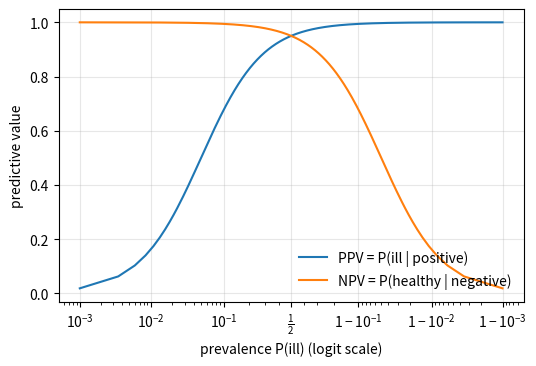

Recreate this plot in Python.
# DEP 803 -- Chapter 4: Probability Foundations, Random Variables and Transformations
# Diagnostic test: positive and negative predictive values versus prevalence.
# (c) 2026 Stephen E. Moore. MIT Licence.
import numpy as np
import matplotlib.pyplot as plt

rng = np.random.default_rng(803)
sens, spec = 0.95, 0.95                     # illustrative test characteristics


def ppv(p):
    return sens * p / (sens * p + (1 - spec) * (1 - p))


def npv(p):
    return spec * (1 - p) / (spec * (1 - p) + (1 - sens) * p)


print(f"Rapid test with sensitivity {sens} and specificity {spec}")
print(f"{'prevalence':>10} {'PPV':>7} {'NPV':>7} {'PPV sim':>8}")
N = 1_000_000
for p in [0.01, 0.05, 0.10, 0.30, 0.50]:
    ill = rng.random(N) < p
    pos = np.where(ill, rng.random(N) < sens, rng.random(N) < 1 - spec)
    print(f"{p:10.2f} {ppv(p):7.3f} {npv(p):7.3f} {ill[pos].mean():8.3f}")

# Two positive tests, conditionally independent given true status
p = 0.05
post1 = ppv(p)
post2 = sens * post1 / (sens * post1 + (1 - spec) * (1 - post1))
print(f"\nPrevalence 0.05: P(ill | +) = {post1:.3f}, P(ill | +,+) = {post2:.3f}")

grid = np.linspace(0.001, 0.999, 400)
fig, ax = plt.subplots(figsize=(6, 3.8))
ax.plot(grid, ppv(grid), label="PPV = P(ill | positive)")
ax.plot(grid, npv(grid), label="NPV = P(healthy | negative)")
ax.set_xscale("logit")
ax.set(xlabel="prevalence P(ill) (logit scale)", ylabel="predictive value")
ax.legend(frameon=False, loc="lower right")
ax.grid(alpha=0.3)
plt.savefig("ch04_malaria.pdf", bbox_inches="tight")
